Run: headless pygame with SDL's dummy video driver; simulated clock (each Clock.tick advances the game by its frame time, no real sleeping); random seed 0; keys injected as events and as key.get_pressed() state; no mouse input.
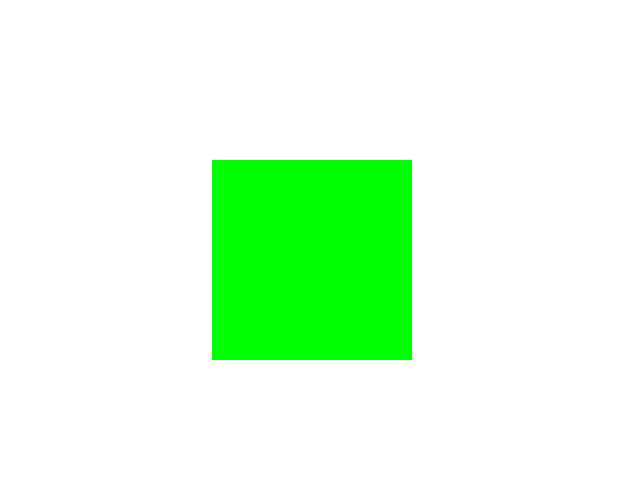
Frame 1 of 4 · flips 1–60 · no input
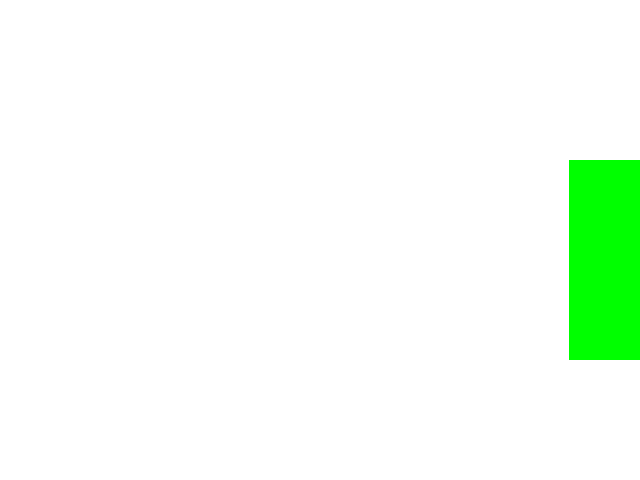
Frame 2 of 4 · flips 61–180 · tapped SPACE, RETURN · held RIGHT (→), D
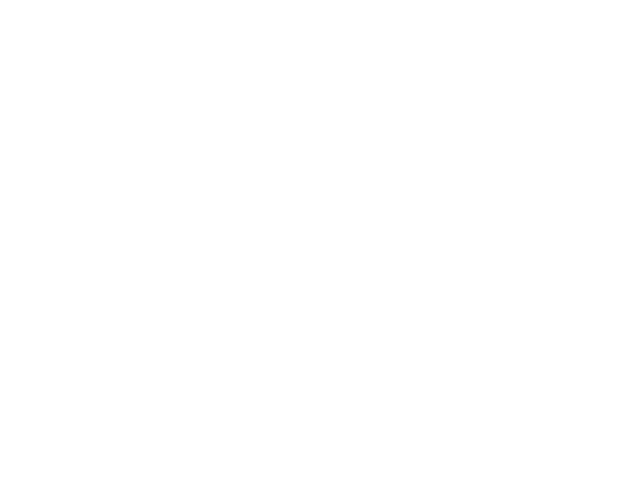
Frame 3 of 4 · flips 181–300 · held DOWN (↓), S
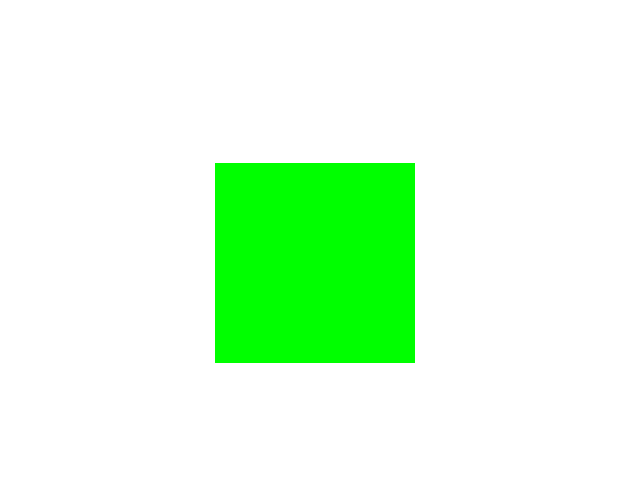
Frame 4 of 4 · flips 301–420 · held LEFT (←), A, UP (↑), W

The pygame program that drew these frames:

import pygame
import sys
from pygame.locals import *

pygame.init()
pygame.font.init()

VERDE = (0, 255, 0)
BLANCO = (255, 255, 255)

windowSurface = pygame.display.set_mode((640, 480))
pygame.display.set_caption('Cubo loco')

x = 212
y = 160
pasos = 3

while True:
    windowSurface.fill(BLANCO)
    pygame.draw.rect(windowSurface, VERDE, (x, y, 200, 200), 0)
    for event in pygame.event.get():
        if event.type == QUIT:
            pygame.quit()
            sys.exit()
    key_input = pygame.key.get_pressed()
    if key_input[pygame.K_LEFT]:
        x -= pasos
    if key_input[pygame.K_UP]:
        y -= pasos
    if key_input[pygame.K_RIGHT]:
        x += pasos
    if key_input[pygame.K_DOWN]:
        y += pasos
    pygame.display.update()
